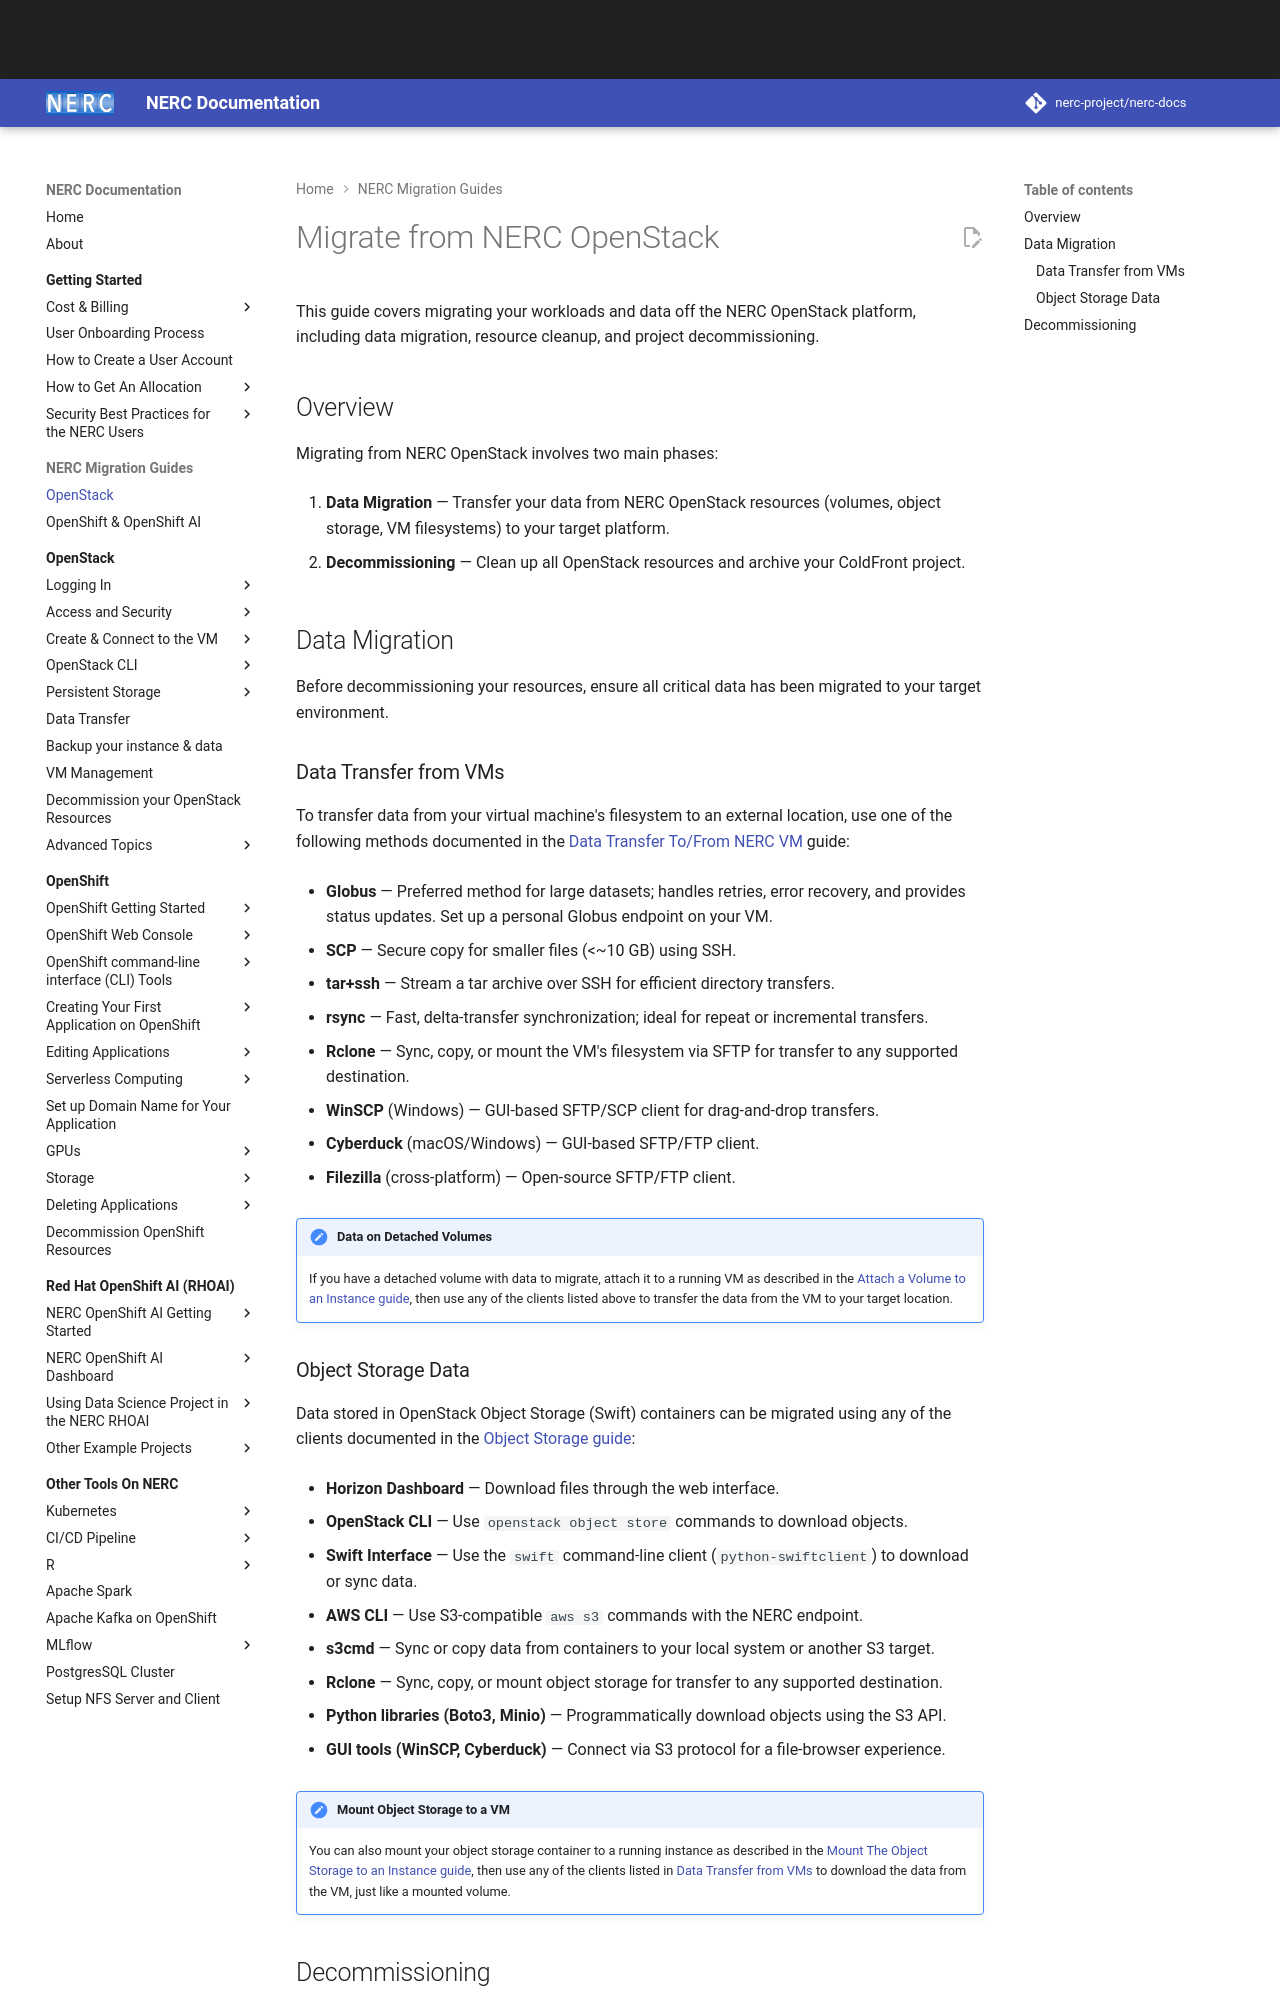

repository: nerc-project/nerc-docs · page: migration-guides/openstack/index.html · generator: mkdocs

# Migrate from NERC OpenStack

This guide covers migrating your workloads and data off the NERC
OpenStack platform, including data migration, resource cleanup, and project decommissioning.

## Overview

Migrating from NERC OpenStack involves two main phases:

1. **Data Migration** — Transfer your data from NERC OpenStack resources (volumes,
object storage, VM filesystems) to your target platform.

2. **Decommissioning** — Clean up all OpenStack resources and archive your ColdFront
project.

## Data Migration

Before decommissioning your resources, ensure all critical data has been migrated
to your target environment.

### Data Transfer from VMs

To transfer data from your virtual machine's filesystem to an external location,
use one of the following methods documented in the
[Data Transfer To/From NERC VM](../openstack/data-transfer/data-transfer-from-to-vm.md)
guide:

-   **Globus** — Preferred method for large datasets; handles retries, error recovery,
    and provides status updates. Set up a personal Globus endpoint on your VM.

-   **SCP** — Secure copy for smaller files (<~10 GB) using SSH.

-   **tar+ssh** — Stream a tar archive over SSH for efficient directory transfers.

-   **rsync** — Fast, delta-transfer synchronization; ideal for repeat or incremental
    transfers.

-   **Rclone** — Sync, copy, or mount the VM's filesystem via SFTP for transfer to
    any supported destination.

-   **WinSCP** (Windows) — GUI-based SFTP/SCP client for drag-and-drop transfers.

-   **Cyberduck** (macOS/Windows) — GUI-based SFTP/FTP client.

-   **Filezilla** (cross-platform) — Open-source SFTP/FTP client.

!!! note "Data on Detached Volumes"

    If you have a detached volume with data to migrate, attach it to a running VM
    as described in the
    [Attach a Volume to an Instance guide](../openstack/persistent-storage/attach-the-volume-to-an-instance.md),
    then use any of the clients listed above to transfer the data from the VM to
    your target location.
